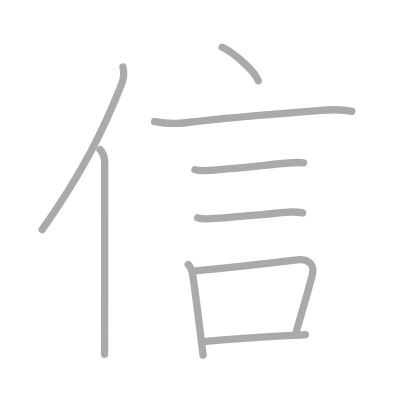
t = 0.00 s
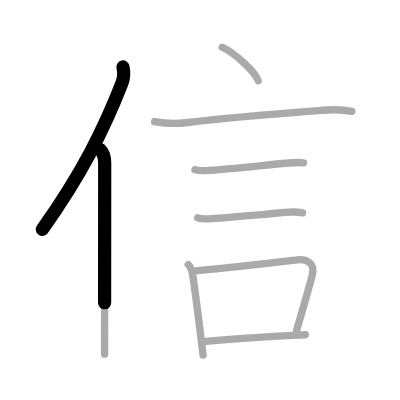
t = 1.75 s
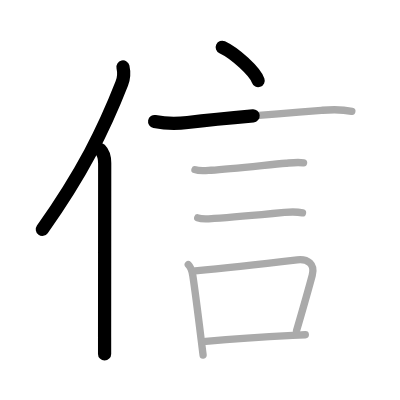
t = 3.50 s
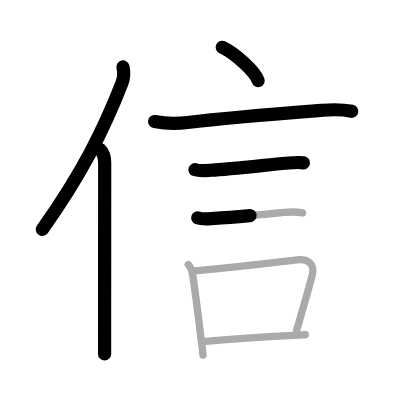
t = 5.50 s
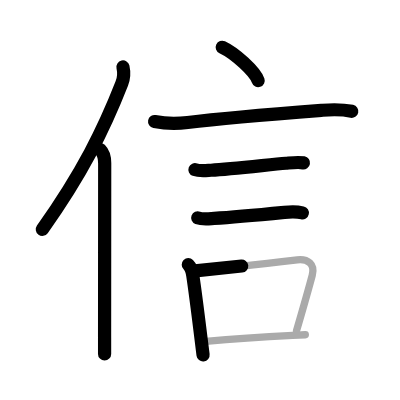
t = 7.25 s
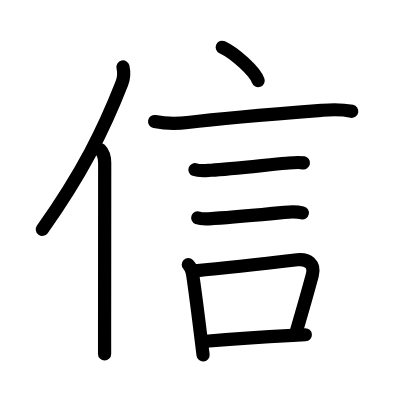
t = 9.00 s

The animated SVG that drew these frames (rendered in a browser with its animation timeline set to each time). Animation: 9 SMIL elements (animate=9); one cycle of 9.00 s.

<?xml version="1.0" standalone="no"?>
<!DOCTYPE svg PUBLIC "-//W3C//DTD SVG 1.1//EN"   "http://www.w3.org/Graphics/SVG/1.1/DTD/svg11.dtd">
<svg width="400px" height="400px"  version="1.1" xmlns="http://www.w3.org/2000/svg">
  <defs>
    <marker id="Triangle" viewBox="0 0 10 10" refX="0" refY="5" markerUnits="strokeWidth" markerWidth="3" style="stroke-opacity:0%;fill:#aaaaaa;" markerHeight="2" orient="auto">
      <path d="M 0 0 L 10 5 L 0 10 z" />
    </marker>
    
    <marker id="Arrow" viewBox="0 0 10 10" refX="5" refY="5" markerUnits="strokeWidth" markerWidth="1.8" style="stroke-opacity:0%;fill:#770000;" markerHeight="2" orient="auto">
      <path d="M 0 4 L 6 4 L 4 1 L 10 5 L 4 9 L 6 6 L 0 6 z" />
        <circle cx="5" cy="5" r="5" />
      </marker>
    
    <marker id="TriangleRed" viewBox="0 0 10 10" refX="0" refY="5" markerUnits="strokeWidth" markerWidth="3" style="stroke-opacity:0%;fill:#CC0000;" markerHeight="2" orient="auto">
      <path d="M 0 0 L 10 5 L 0 10 z" />
    </marker>
    
    <marker id="ArrowRed" viewBox="0 0 10 10" refX="5" refY="5" markerUnits="strokeWidth" markerWidth="1.8" style="stroke-opacity:0%;fill:#CC0000;" markerHeight="2" orient="auto">
      <path d="M 0 4 L 6 4 L 4 1 L 10 5 L 4 9 L 6 6 L 0 6 z" />
        <circle cx="5" cy="5" r="5" />
      </marker>
    
  </defs>
  
  <path style="fill:#ffffff; fill-opacity:100%; fill-rule:evenodd; stroke-width:0;" d="M 0 0 L 400px 0 L 400px 400px L 0 400px L 0 0" />

  <g transform="scale(3.6697247706422 3.6697247706422)">
<path style="fill:none; fill-opacity:0%; fill-rule:evenodd; stroke:#aaaaaa; stroke-opacity:100%; stroke-width: 1.5pt; stroke-linejoin:round; stroke-linecap:round;" d="M33.51 18.25c0.37 1.66 0.24 3.07-0.31 4.5C28.29 35.3 22.4 47.19 11.5 62.54"></path>
<path style="fill:none; fill-opacity:0%; fill-rule:evenodd; stroke:#aaaaaa; stroke-opacity:100%; stroke-width: 1.5pt; stroke-linejoin:round; stroke-linecap:round;" d="M27.28 40.75c0.8 0.8 1.25 2.33 1.25 3.75c0 10.95-0.03 35.6-0.03 47.38c0 1.92 0 3.5 0 4.62"></path>
<path style="fill:none; fill-opacity:0%; fill-rule:evenodd; stroke:#aaaaaa; stroke-opacity:100%; stroke-width: 1.5pt; stroke-linejoin:round; stroke-linecap:round;" d="M60.56 12.88c3.46 1.61 8.93 6.6 9.79 9.1"></path>
<path style="fill:none; fill-opacity:0%; fill-rule:evenodd; stroke:#aaaaaa; stroke-opacity:100%; stroke-width: 1.5pt; stroke-linejoin:round; stroke-linecap:round;" d="M42.13 33.13c3.25 0.62 6.17 0.6 9 0.25c11.12-1.38 25.27-2.46 36.75-3.34c2.77-0.21 5.28-0.28 8 0.3"></path>
<path style="fill:none; fill-opacity:0%; fill-rule:evenodd; stroke:#aaaaaa; stroke-opacity:100%; stroke-width: 1.5pt; stroke-linejoin:round; stroke-linecap:round;" d="M53.13 46.24c1.27 0.48 3.05 0.24 4.38 0.16c5.92-0.35 16.22-1.57 20.36-1.91c1.56-0.13 3.38-0.37 4.85-0.1"></path>
<path style="fill:none; fill-opacity:0%; fill-rule:evenodd; stroke:#aaaaaa; stroke-opacity:100%; stroke-width: 1.5pt; stroke-linejoin:round; stroke-linecap:round;" d="M53.88 59.36c1.3 0.5 3.14 0.24 4.49 0.16c5.77-0.35 14.8-1.22 19.14-1.64c1.53-0.15 3.41-0.21 4.92 0.13"></path>
<path style="fill:none; fill-opacity:0%; fill-rule:evenodd; stroke:#aaaaaa; stroke-opacity:100%; stroke-width: 1.5pt; stroke-linejoin:round; stroke-linecap:round;" d="M51.31 72.12c0.72 0.72 1.07 1.88 1.23 2.99c0.61 4 1.31 9.58 2.24 17.12c0.18 1.43 0.36 2.94 0.56 4.52"></path>
<path style="fill:none; fill-opacity:0%; fill-rule:evenodd; stroke:#aaaaaa; stroke-opacity:100%; stroke-width: 1.5pt; stroke-linejoin:round; stroke-linecap:round;" d="M53.18 73.82c10.37-1.03 19.55-2.08 27.82-3.03c2.9-0.33 4.91 1.18 4.09 4.23c-1.19 4.46-2.58 9.29-4.29 15.12"></path>
<path style="fill:none; fill-opacity:0%; fill-rule:evenodd; stroke:#aaaaaa; stroke-opacity:100%; stroke-width: 1.5pt; stroke-linejoin:round; stroke-linecap:round;" d="M56.08 93c7.92-0.67 14.91-1.13 23.68-1.6c1.12-0.06 2.26-0.12 3.44-0.18"></path>

<path style="fill:none; fill-opacity:0%; fill-rule:evenodd; stroke:#000000; stroke-opacity:100%; stroke-width: 2.7pt; stroke-linejoin:round; stroke-linecap:round;" d="M33.51 18.25c0.37 1.66 0.24 3.07-0.31 4.5C28.29 35.3 22.4 47.19 11.5 62.54" pathLength="100" stroke-dashoffset="100" stroke-dasharray="100 105"><animate id="dashAnim1" attributeName="stroke-dashoffset" from="100" to="0" dur="1s" calcMode="linear" fill="freeze"/></path>
<path style="fill:none; fill-opacity:0%; fill-rule:evenodd; stroke:#000000; stroke-opacity:100%; stroke-width: 2.7pt; stroke-linejoin:round; stroke-linecap:round;" d="M27.28 40.75c0.8 0.8 1.25 2.33 1.25 3.75c0 10.95-0.03 35.6-0.03 47.38c0 1.92 0 3.5 0 4.62" pathLength="100" stroke-dashoffset="100" stroke-dasharray="100 105"><animate id="dashAnim2" attributeName="stroke-dashoffset" from="100" to="0" dur="1s" calcMode="linear" begin="dashAnim1.end" fill="freeze"/></path>
<path style="fill:none; fill-opacity:0%; fill-rule:evenodd; stroke:#000000; stroke-opacity:100%; stroke-width: 2.7pt; stroke-linejoin:round; stroke-linecap:round;" d="M60.56 12.88c3.46 1.61 8.93 6.6 9.79 9.1" pathLength="100" stroke-dashoffset="100" stroke-dasharray="100 105"><animate id="dashAnim3" attributeName="stroke-dashoffset" from="100" to="0" dur="1s" calcMode="linear" begin="dashAnim2.end" fill="freeze"/></path>
<path style="fill:none; fill-opacity:0%; fill-rule:evenodd; stroke:#000000; stroke-opacity:100%; stroke-width: 2.7pt; stroke-linejoin:round; stroke-linecap:round;" d="M42.13 33.13c3.25 0.62 6.17 0.6 9 0.25c11.12-1.38 25.27-2.46 36.75-3.34c2.77-0.21 5.28-0.28 8 0.3" pathLength="100" stroke-dashoffset="100" stroke-dasharray="100 105"><animate id="dashAnim4" attributeName="stroke-dashoffset" from="100" to="0" dur="1s" calcMode="linear" begin="dashAnim3.end" fill="freeze"/></path>
<path style="fill:none; fill-opacity:0%; fill-rule:evenodd; stroke:#000000; stroke-opacity:100%; stroke-width: 2.7pt; stroke-linejoin:round; stroke-linecap:round;" d="M53.13 46.24c1.27 0.48 3.05 0.24 4.38 0.16c5.92-0.35 16.22-1.57 20.36-1.91c1.56-0.13 3.38-0.37 4.85-0.1" pathLength="100" stroke-dashoffset="100" stroke-dasharray="100 105"><animate id="dashAnim5" attributeName="stroke-dashoffset" from="100" to="0" dur="1s" calcMode="linear" begin="dashAnim4.end" fill="freeze"/></path>
<path style="fill:none; fill-opacity:0%; fill-rule:evenodd; stroke:#000000; stroke-opacity:100%; stroke-width: 2.7pt; stroke-linejoin:round; stroke-linecap:round;" d="M53.88 59.36c1.3 0.5 3.14 0.24 4.49 0.16c5.77-0.35 14.8-1.22 19.14-1.64c1.53-0.15 3.41-0.21 4.92 0.13" pathLength="100" stroke-dashoffset="100" stroke-dasharray="100 105"><animate id="dashAnim6" attributeName="stroke-dashoffset" from="100" to="0" dur="1s" calcMode="linear" begin="dashAnim5.end" fill="freeze"/></path>
<path style="fill:none; fill-opacity:0%; fill-rule:evenodd; stroke:#000000; stroke-opacity:100%; stroke-width: 2.7pt; stroke-linejoin:round; stroke-linecap:round;" d="M51.31 72.12c0.72 0.72 1.07 1.88 1.23 2.99c0.61 4 1.31 9.58 2.24 17.12c0.18 1.43 0.36 2.94 0.56 4.52" pathLength="100" stroke-dashoffset="100" stroke-dasharray="100 105"><animate id="dashAnim7" attributeName="stroke-dashoffset" from="100" to="0" dur="1s" calcMode="linear" begin="dashAnim6.end" fill="freeze"/></path>
<path style="fill:none; fill-opacity:0%; fill-rule:evenodd; stroke:#000000; stroke-opacity:100%; stroke-width: 2.7pt; stroke-linejoin:round; stroke-linecap:round;" d="M53.18 73.82c10.37-1.03 19.55-2.08 27.82-3.03c2.9-0.33 4.91 1.18 4.09 4.23c-1.19 4.46-2.58 9.29-4.29 15.12" pathLength="100" stroke-dashoffset="100" stroke-dasharray="100 105"><animate id="dashAnim8" attributeName="stroke-dashoffset" from="100" to="0" dur="1s" calcMode="linear" begin="dashAnim7.end" fill="freeze"/></path>
<path style="fill:none; fill-opacity:0%; fill-rule:evenodd; stroke:#000000; stroke-opacity:100%; stroke-width: 2.7pt; stroke-linejoin:round; stroke-linecap:round;" d="M56.08 93c7.92-0.67 14.91-1.13 23.68-1.6c1.12-0.06 2.26-0.12 3.44-0.18" pathLength="100" stroke-dashoffset="100" stroke-dasharray="100 105"><animate id="dashAnim9" attributeName="stroke-dashoffset" from="100" to="0" dur="1s" calcMode="linear" begin="dashAnim8.end" fill="freeze"/></path>

</g>

</svg>  
          
